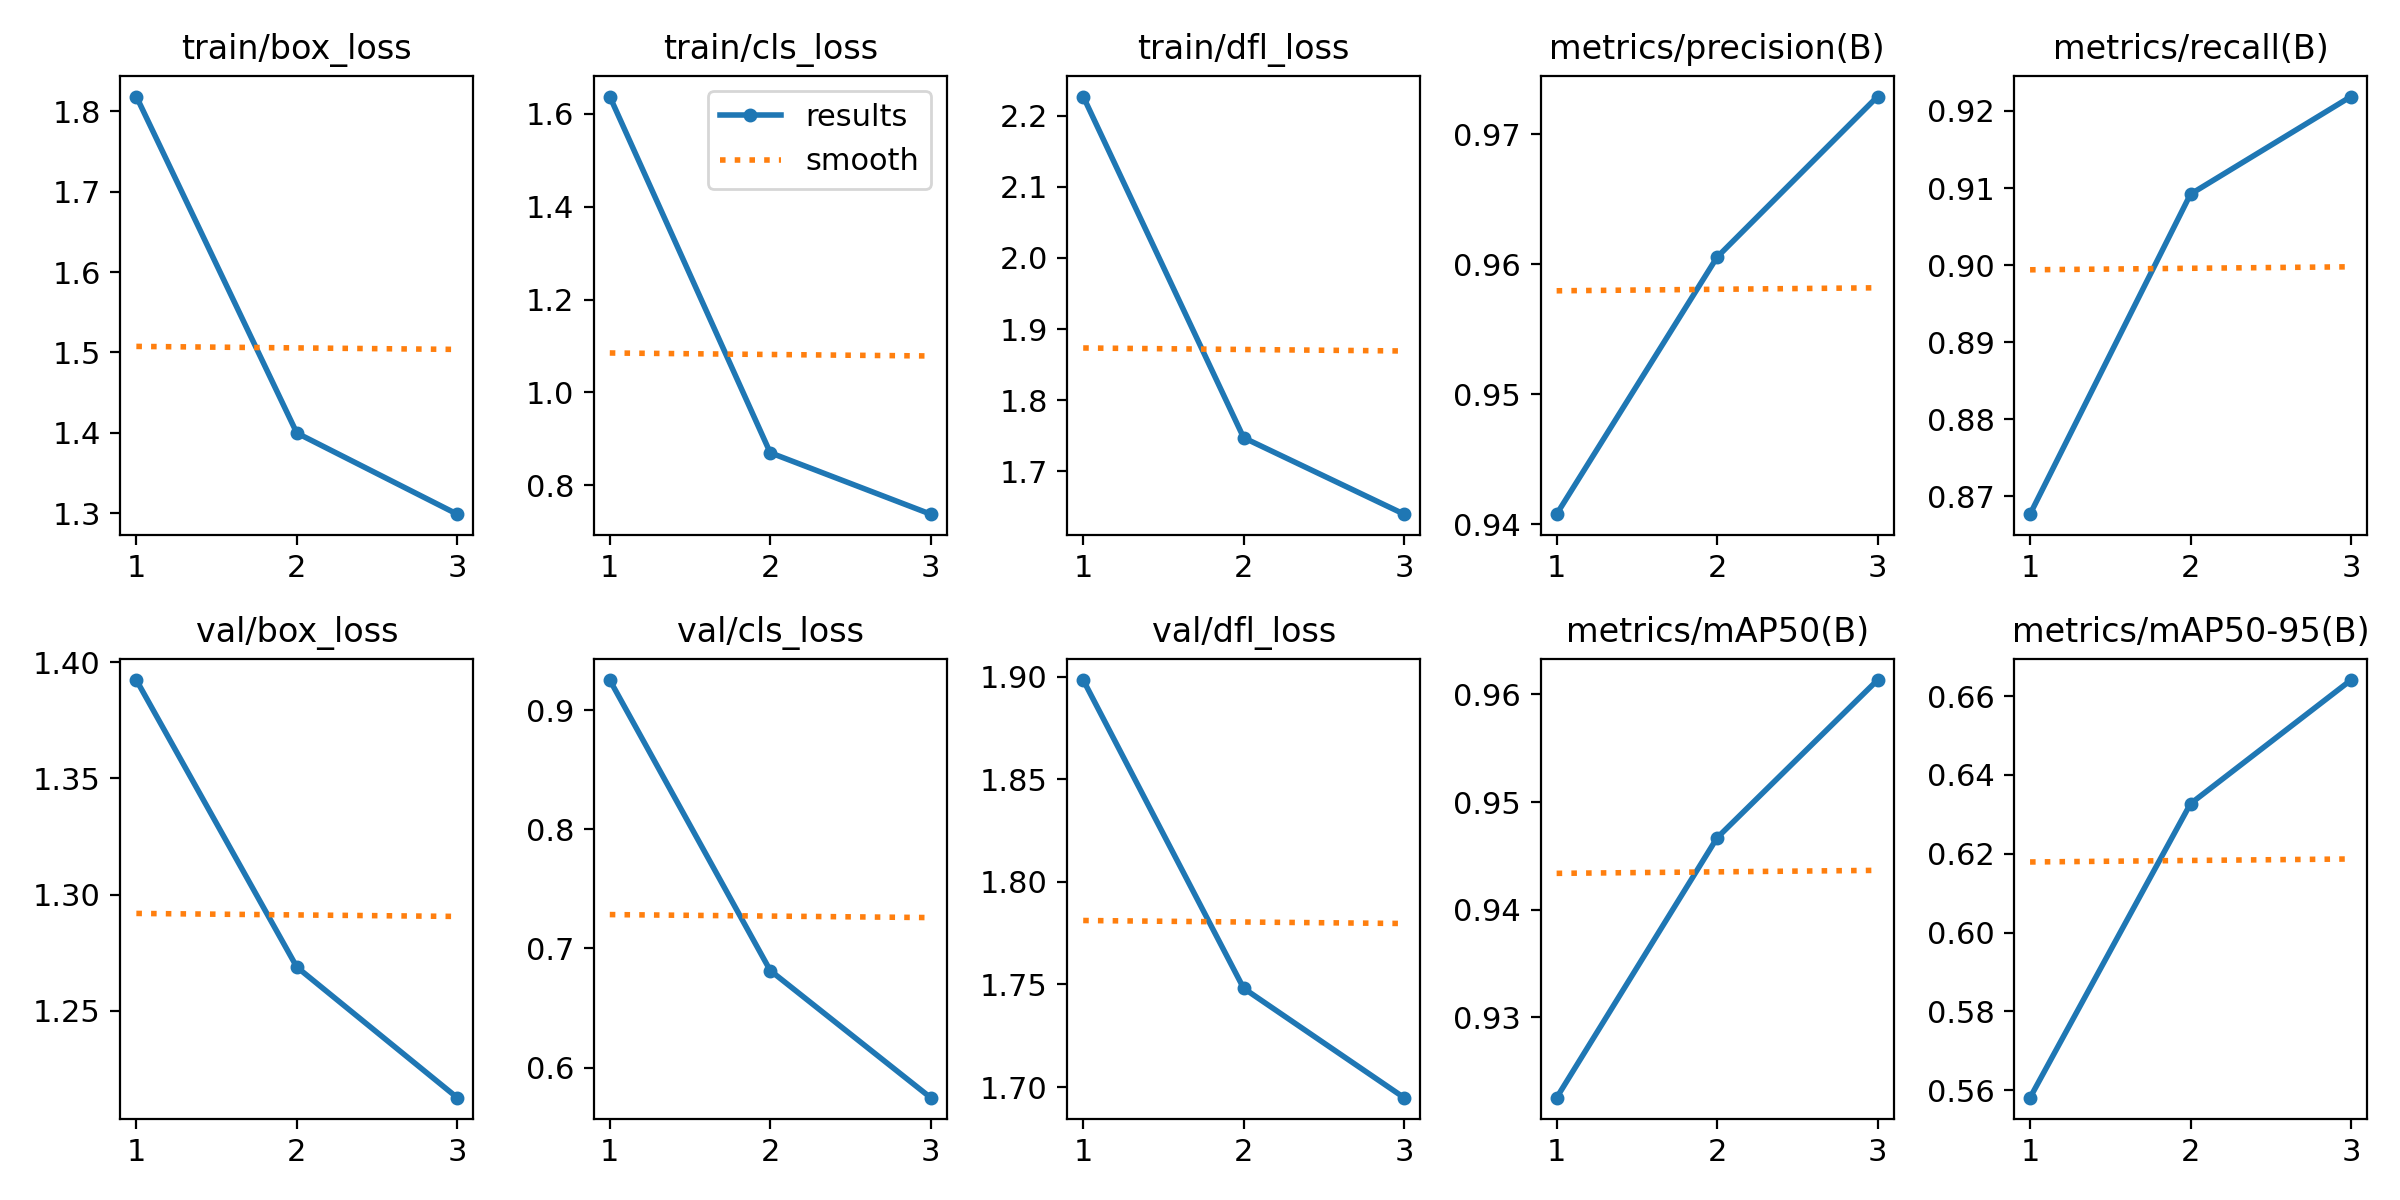

Values plotted in this chart, from the file beside it:
epoch, train/box_loss, train/cls_loss, train/dfl_loss, metrics/precision(B), metrics/recall(B), metrics/mAP50(B), metrics/mAP50-95(B), val/box_loss, val/cls_loss, val/dfl_loss, lr/pg0, lr/pg1, lr/pg2
1, 1.818, 1.637, 2.227, 0.9408, 0.8677, 0.9225, 0.5581, 1.392, 0.9254, 1.898, 0.0006666, 0.0006666, 0.0006666
2, 1.4, 0.8703, 1.747, 0.9605, 0.9092, 0.9467, 0.6327, 1.269, 0.6815, 1.748, 0.0008933, 0.0008933, 0.0008933
3, 1.299, 0.738, 1.64, 0.9729, 0.9219, 0.9613, 0.6641, 1.213, 0.5747, 1.695, 0.00068, 0.00068, 0.00068
